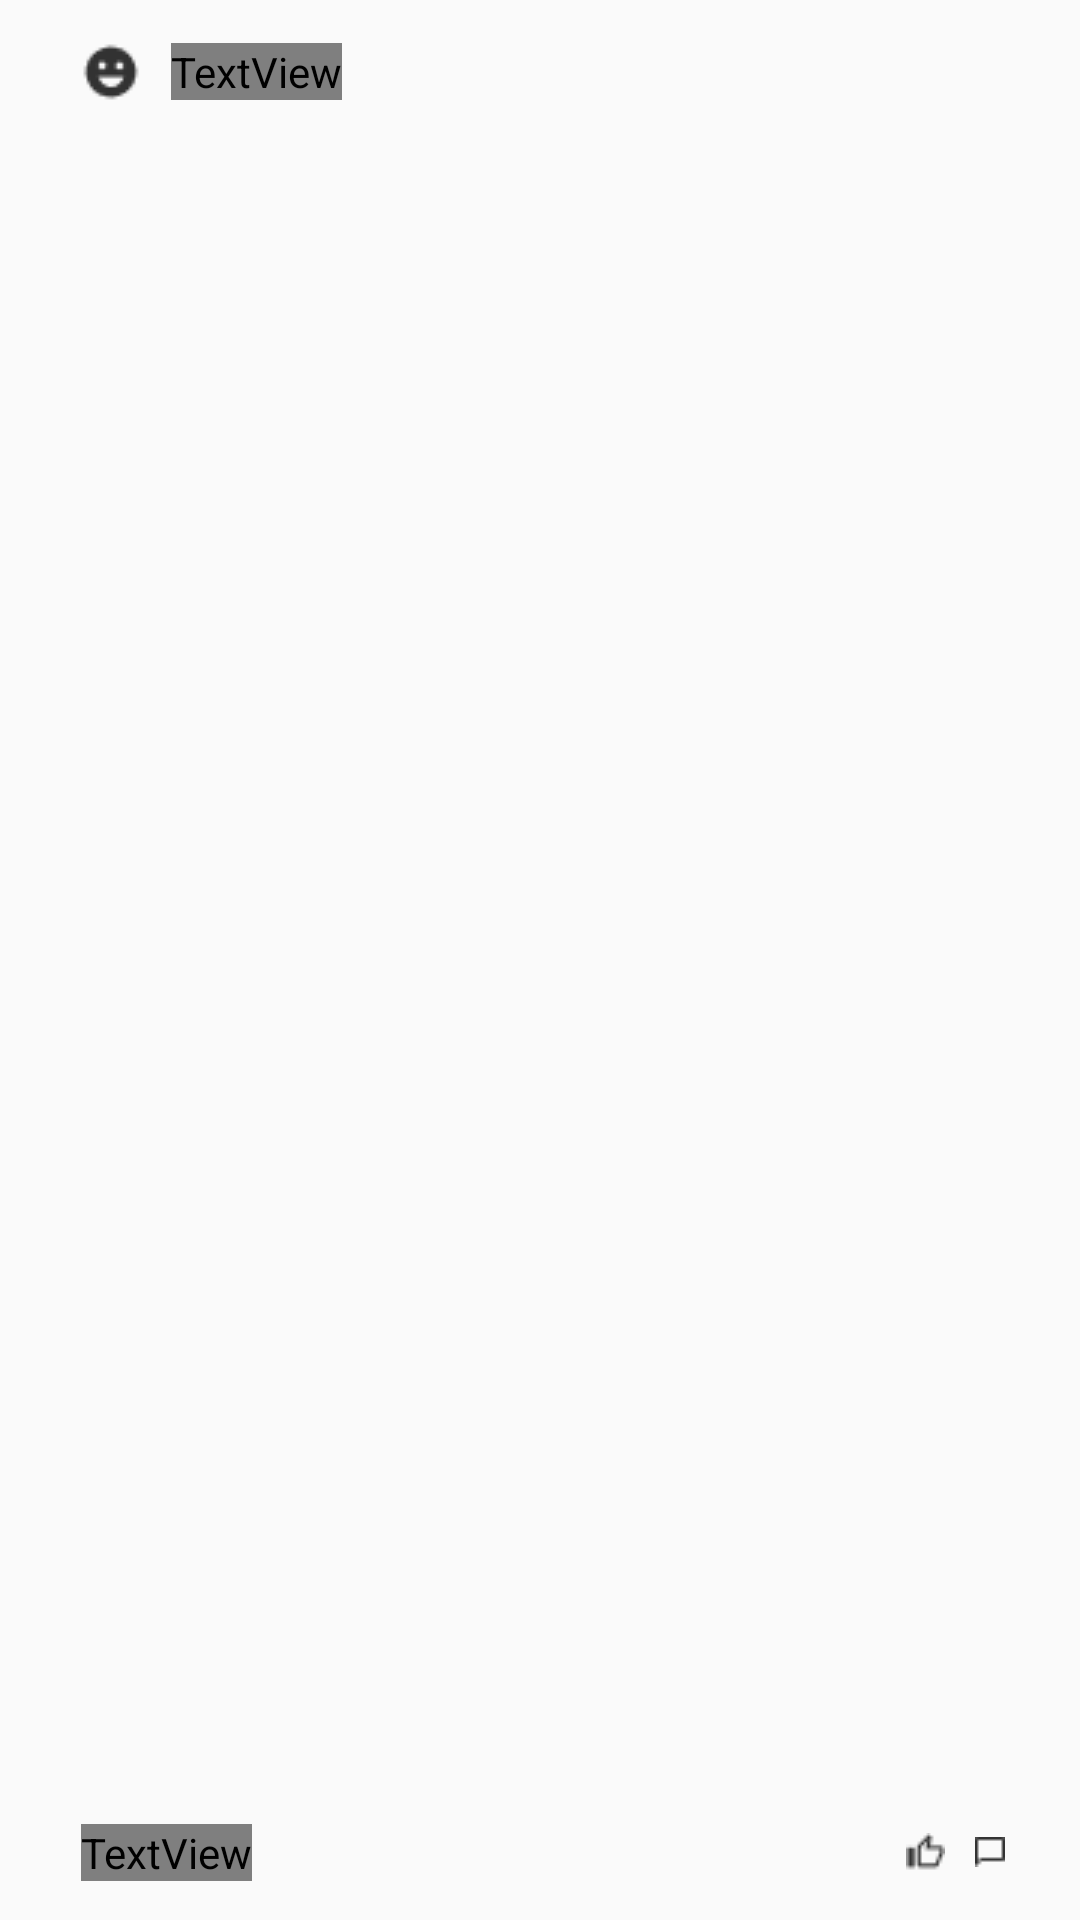

This screen was rendered from an Android layout file. Write that file and the resources it references.
<!-- AndroidManifest.xml: application theme Theme.WSW -->
<!-- res/layout/listitem_question_board.xml -->
<?xml version="1.0" encoding="utf-8"?>
<RelativeLayout xmlns:android="http://schemas.android.com/apk/res/android"
    xmlns:tools="http://schemas.android.com/tools"
    android:layout_width="match_parent"
    android:layout_height="76dp"
    android:paddingLeft="27dp"
    android:paddingTop="14dp"
    android:paddingRight="22dp"
    android:paddingBottom="13dp">

    <LinearLayout
        android:layout_width="wrap_content"
        android:layout_height="wrap_content"
        android:orientation="horizontal"
        android:gravity="center_vertical">

        <ImageView
            android:id="@+id/img_profile_emoji"
            android:layout_width="wrap_content"
            android:layout_height="wrap_content"
            android:layout_marginRight="10dp"
            android:src="@drawable/ic_profile_emoji" />

        <TextView
            android:id="@+id/text_anonymous"
            style="@style/Text12_Medium"
            android:layout_width="wrap_content"
            android:layout_height="wrap_content"
            android:includeFontPadding="false"
            android:layout_toRightOf="@id/img_profile_emoji"
            android:text="@string/user_name" />
    </LinearLayout>

    <TextView
        android:id="@+id/tv_que_time"
        android:layout_width="wrap_content"
        android:layout_height="wrap_content"
        android:layout_alignParentRight="true"
        tools:text="10:01" />

    <TextView
        android:id="@+id/tv_contentPreview"
        style="@style/Text12_Regular"
        android:layout_width="wrap_content"
        android:layout_height="wrap_content"
        android:layout_alignParentBottom="true"
        android:layout_marginTop="5dp"
        android:includeFontPadding="false"
        tools:text="컴공 2학년인데 맥북을 살지 그램을 살지.." />

    <LinearLayout
        android:layout_width="wrap_content"
        android:layout_height="wrap_content"
        android:layout_alignParentRight="true"
        android:layout_alignParentBottom="true"
        android:gravity="center_vertical"
        android:orientation="horizontal">

        <ImageView
            android:layout_width="wrap_content"
            android:layout_height="wrap_content"
            android:layout_marginRight="3dp"
            android:src="@drawable/ic_thumb_up" />

        <TextView
            android:id="@+id/text_count_like"
            android:layout_width="wrap_content"
            android:layout_height="wrap_content"
            android:layout_marginRight="7dp"
            tools:text="3" />

        <ImageView
            android:layout_width="wrap_content"
            android:layout_height="wrap_content"
            android:layout_marginRight="3dp"
            android:src="@drawable/ic_comment" />

        <TextView
            android:id="@+id/text_count_comm"
            android:layout_width="wrap_content"
            android:layout_height="wrap_content"
            tools:text="3" />
    </LinearLayout>

</RelativeLayout>
<!-- resources referenced by this layout -->
<resources>
  <!-- drawable ic_comment: png bitmap (drawable-v24, 178 bytes) -->
  <!-- drawable ic_profile_emoji: png bitmap (drawable-v24, 506 bytes) -->
  <!-- drawable ic_thumb_up: png bitmap (drawable-v24, 340 bytes) -->
  <string name="user_name">익명</string>
  <style name="Text12_Medium" parent="Text12_Regular">
          <item name="android:fontFamily">@font/notosanskr_medium</item>
      </style>
  <style name="Text12_Regular">
          <item name="android:textSize">12sp</item>
          <item name="android:textColor">@color/black</item>
          <item name="android:fontFamily">@font/notosanskr_regular</item>
      </style>
  <style name="Theme.WSW" parent="Theme.AppCompat.Light.NoActionBar">
          <item name="windowActionBar">false</item>
          <item name="windowNoTitle">true</item>
           
          <item name="colorPrimary">@color/colorPrimary</item>
          <item name="colorAccent">#4F5950</item>
          <item name="colorOnPrimary">@color/white</item>
          
          <item name="colorSecondary">@color/teal_200</item>
          <item name="colorSecondaryVariant">@color/teal_700</item>
          <item name="colorOnSecondary">@color/black</item>
          
          <item name="android:statusBarColor" tools:targetApi="l">@color/colorPrimary</item>
  
          <item name="android:windowEnterAnimation">@anim/fade_in</item>
          <item name="android:windowExitAnimation">@anim/fade_out</item>
      </style>
  <color name="black">#FF000000</color>
  <color name="colorPrimary">#FF58734C</color>
  <color name="white">#FFFAFAFA</color>
  <color name="teal_200">#FF03DAC5</color>
  <color name="teal_700">#FF018786</color>
</resources>
